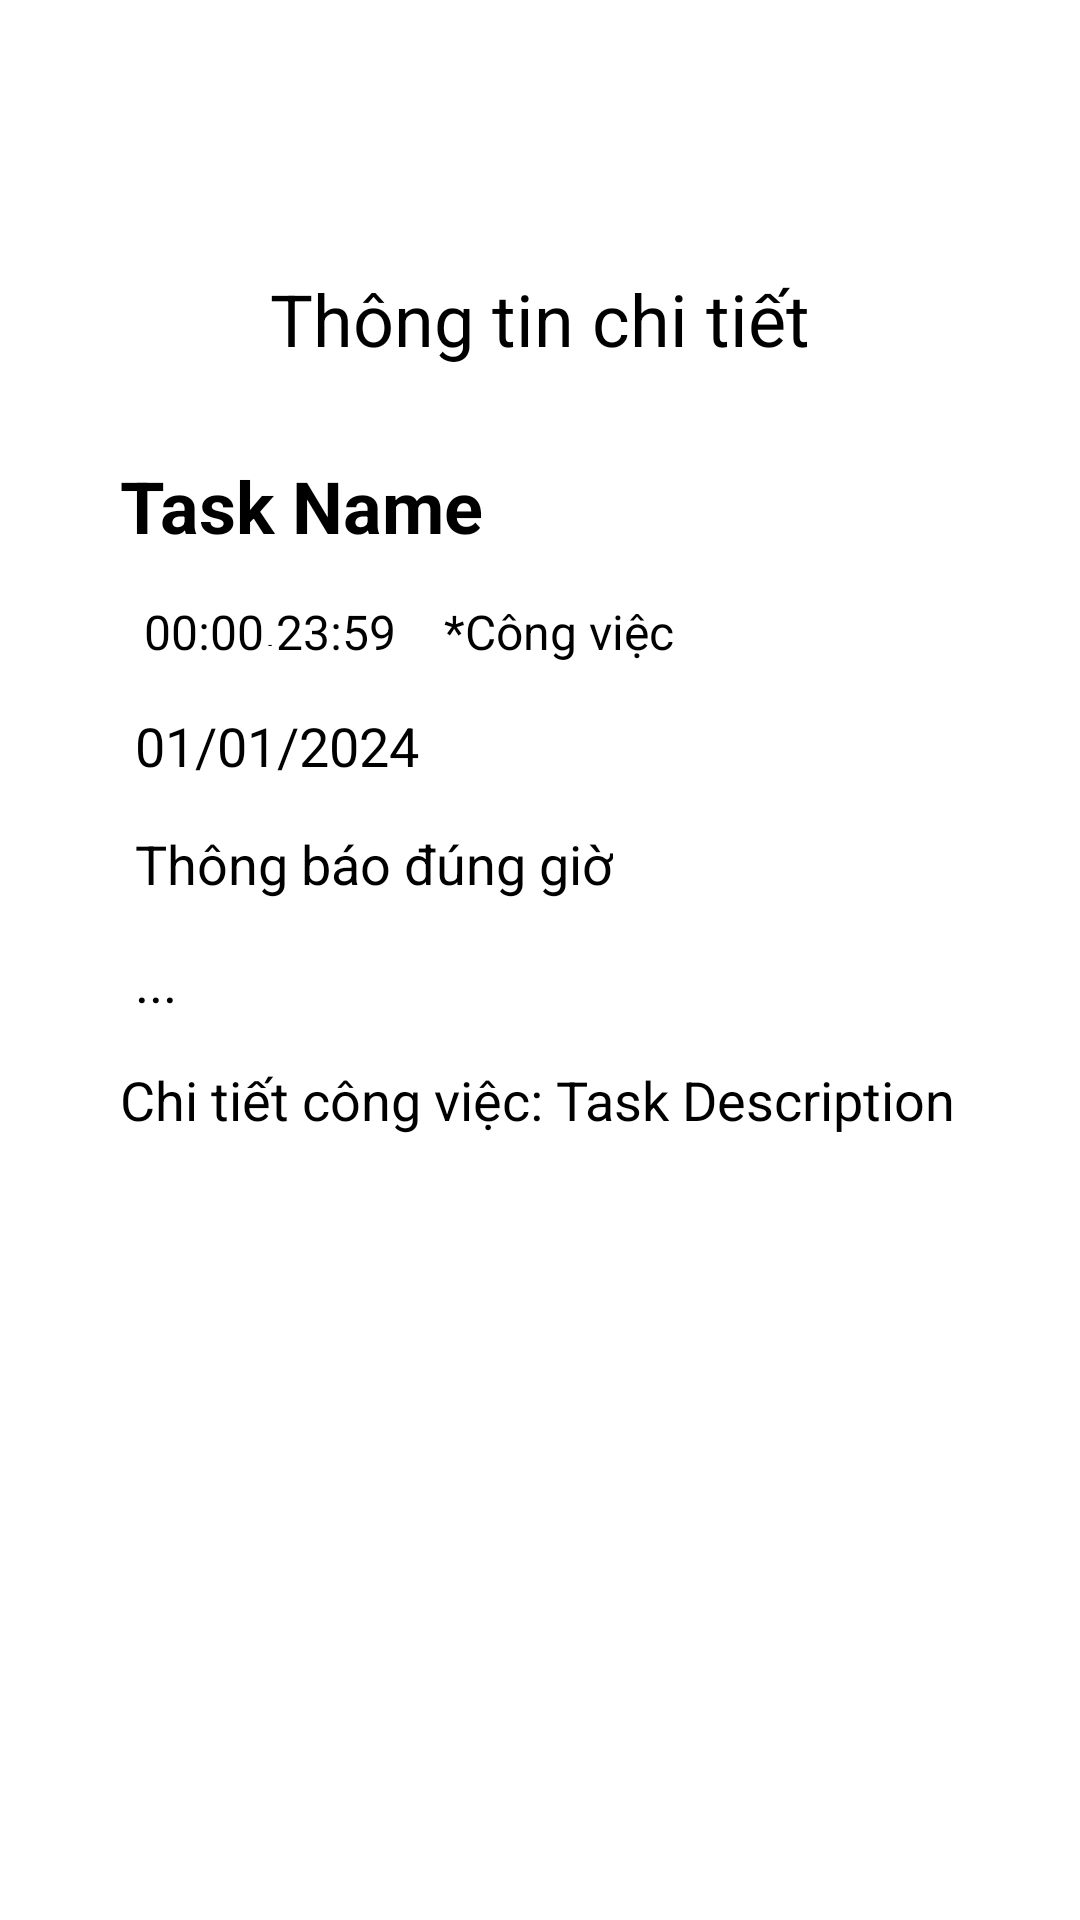

Layout XML and referenced resources for this Android screen:
<!-- AndroidManifest.xml: application theme Theme.Calendar -->
<!-- res/layout/activity_show_task.xml -->
<?xml version="1.0" encoding="utf-8"?>
<androidx.constraintlayout.widget.ConstraintLayout xmlns:android="http://schemas.android.com/apk/res/android"
    xmlns:app="http://schemas.android.com/apk/res-auto"
    xmlns:tools="http://schemas.android.com/tools"
    android:id="@+id/main"
    android:layout_width="match_parent"
    android:layout_height="match_parent"
    android:background="@android:color/white"
    tools:context=".activity.task.ShowTaskActivity">


    <LinearLayout
        android:layout_width="match_parent"
        android:layout_height="match_parent"
        android:orientation="vertical"
        android:layout_marginTop="50dp"
        android:padding="40dp"
        app:layout_constraintStart_toStartOf="parent"
        app:layout_constraintTop_toTopOf="parent">

        <LinearLayout
            android:layout_width="match_parent"
            android:layout_height="wrap_content"
            android:layout_marginBottom="30dp"
            android:orientation="horizontal">

            <ImageButton
                android:id="@+id/img_buttonback"
                android:layout_width="24dp"
                android:layout_height="24dp"
                android:gravity="center"
                android:layout_gravity="center_vertical"
                android:layout_marginTop="2dp"
                android:background="@drawable/ic_back_24" />

            <TextView
                android:id="@+id/title"
                android:layout_width="match_parent"
                android:layout_height="wrap_content"
                android:layout_marginRight="24dp"
                android:textSize="24sp"
                android:gravity="center"
                android:text="Thông tin chi tiết"/>

        </LinearLayout>

        <TextView
            android:id="@+id/show_taskName"
            android:layout_width="match_parent"
            android:layout_height="wrap_content"
            android:textSize="24sp"
            android:textStyle="bold"
            android:text="Task Name"/>

        <LinearLayout
            android:layout_width="match_parent"
            android:layout_height="wrap_content"
            android:layout_marginTop="15dp"
            android:orientation="horizontal">

            <ImageView
                android:id="@+id/show_imageColor"
                android:layout_width="wrap_content"
                android:layout_height="wrap_content"
                android:layout_marginStart="3dp"
                android:layout_marginEnd="5dp"
                android:layout_gravity="center_vertical"
                app:srcCompat="@drawable/ic_task_cl_red" />

            <TextView
                android:id="@+id/show_startTime"
                android:layout_width="wrap_content"
                android:layout_height="wrap_content"
                android:textSize="16sp"
                android:text="00:00" />

            <TextView
                android:id="@+id/space"
                android:layout_width="wrap_content"
                android:layout_height="wrap_content"
                android:text=" - " />

            <TextView
                android:id="@+id/show_endTime"
                android:layout_width="wrap_content"
                android:layout_height="wrap_content"
                android:textSize="16sp"
                android:text="23:59" />

            <TextView
                android:id="@+id/space2"
                android:layout_width="wrap_content"
                android:layout_height="wrap_content"
                android:textSize="16sp"
                android:text="    *" />

            <TextView
                android:id="@+id/color"
                android:layout_width="wrap_content"
                android:layout_height="wrap_content"
                android:textSize="16sp"
                android:text="Công việc" />
        </LinearLayout>

        <LinearLayout
            android:layout_width="match_parent"
            android:layout_height="wrap_content"
            android:layout_marginTop="15dp"
            android:orientation="horizontal">

            <ImageView
                android:id="@+id/show_imageDate"
                android:layout_width="wrap_content"
                android:layout_height="wrap_content"
                android:layout_marginEnd="5dp"
                app:srcCompat="@drawable/ic_task_calendar" />

            <TextView
                android:id="@+id/show_date"
                android:layout_width="wrap_content"
                android:layout_height="wrap_content"
                android:layout_gravity="center_vertical"
                android:textSize="18dp"
                android:text="01/01/2024" />
        </LinearLayout>

        <LinearLayout
            android:layout_width="match_parent"
            android:layout_height="wrap_content"
            android:layout_marginTop="15dp"
            android:orientation="horizontal">

            <ImageView
                android:id="@+id/show_imageAlarmTime"
                android:layout_width="wrap_content"
                android:layout_height="wrap_content"
                android:layout_marginEnd="5dp"
                app:srcCompat="@drawable/ic_task_alarm" />

            <TextView
                android:id="@+id/show_alarmTime"
                android:layout_width="wrap_content"
                android:layout_height="wrap_content"
                android:layout_gravity="center_vertical"
                android:textSize="18dp"
                android:text="Thông báo đúng giờ" />
        </LinearLayout>

        <LinearLayout
            android:layout_width="match_parent"
            android:layout_height="wrap_content"
            android:layout_marginTop="15dp"
            android:orientation="horizontal">

            <ImageView
                android:id="@+id/show_imageLocation"
                android:layout_width="wrap_content"
                android:layout_height="wrap_content"
                android:layout_marginEnd="5dp"
                app:srcCompat="@drawable/ic_task_location" />

            <TextView
                android:id="@+id/show_location"
                android:layout_width="wrap_content"
                android:layout_height="wrap_content"
                android:layout_gravity="center_vertical"
                android:textSize="18dp"
                android:text="..." />
        </LinearLayout>

        <LinearLayout
            android:layout_width="match_parent"
            android:layout_height="wrap_content"
            android:layout_marginTop="15dp"
            android:orientation="horizontal">


            <TextView
                android:id="@+id/show_space"
                android:layout_width="wrap_content"
                android:layout_height="wrap_content"
                android:textSize="18sp"
                android:text="Chi tiết công việc: " />

            <TextView
                android:id="@+id/show_taskDescription"
                android:layout_width="wrap_content"
                android:layout_height="wrap_content"
                android:textSize="18sp"
                android:text="Task Description" />
        </LinearLayout>

    </LinearLayout>
</androidx.constraintlayout.widget.ConstraintLayout>
<!-- resources referenced by this layout -->
<resources>
  <!-- drawable ic_task_alarm (drawable) -->
  <vector xmlns:android="http://schemas.android.com/apk/res/android" android:alpha="0.6" android:height="24dp" android:tint="#000000" android:viewportHeight="24" android:viewportWidth="24" android:width="24dp">
  
      <path android:fillColor="@android:color/white" android:pathData="M10.01,21.01c0,1.1 0.89,1.99 1.99,1.99s1.99,-0.89 1.99,-1.99h-3.98zM18.88,16.82L18.88,11c0,-3.25 -2.25,-5.97 -5.29,-6.69v-0.72C13.59,2.71 12.88,2 12,2s-1.59,0.71 -1.59,1.59v0.72C7.37,5.03 5.12,7.75 5.12,11v5.82L3,18.94L3,20h18v-1.06l-2.12,-2.12zM16,13.01h-3v3h-2v-3L8,13.01L8,11h3L11,8h2v3h3v2.01z"/>
  
  </vector>
  <!-- drawable ic_task_calendar (drawable) -->
  <vector xmlns:android="http://schemas.android.com/apk/res/android" android:alpha="0.6" android:height="24dp" android:tint="#000000" android:viewportHeight="24" android:viewportWidth="24" android:width="24dp">
  
      <path android:fillColor="@android:color/white" android:pathData="M20,3h-1L19,1h-2v2L7,3L7,1L5,1v2L4,3c-1.1,0 -2,0.9 -2,2v16c0,1.1 0.9,2 2,2h16c1.1,0 2,-0.9 2,-2L22,5c0,-1.1 -0.9,-2 -2,-2zM20,21L4,21L4,8h16v13z"/>
  
  </vector>
  <!-- drawable ic_task_cl_red (drawable) -->
  <?xml version="1.0" encoding="utf-8"?>
  
  <layer-list xmlns:android="http://schemas.android.com/apk/res/android">
      <item>
          <shape android:shape="oval">
              <solid android:color="#BA1B1B"/>
              <size android:width="12dp" android:height="12dp"/>
          </shape>
      </item>
      <item android:top="4dp" android:bottom="4dp" android:left="4dp" android:right="4dp">
          <shape android:shape="oval">
              <solid android:color="@android:color/white"/>
          </shape>
      </item>
  </layer-list>
  <!-- drawable ic_task_location (drawable) -->
  <vector xmlns:android="http://schemas.android.com/apk/res/android" android:alpha="0.4" android:height="24dp" android:tint="#000000" android:viewportHeight="24" android:viewportWidth="24" android:width="24dp">
  
      <path android:fillColor="@android:color/white" android:pathData="M12,2C8.13,2 5,5.13 5,9c0,5.25 7,13 7,13s7,-7.75 7,-13c0,-3.87 -3.13,-7 -7,-7zM12,11.5c-1.38,0 -2.5,-1.12 -2.5,-2.5s1.12,-2.5 2.5,-2.5 2.5,1.12 2.5,2.5 -1.12,2.5 -2.5,2.5z"/>
  
  </vector>
</resources>
